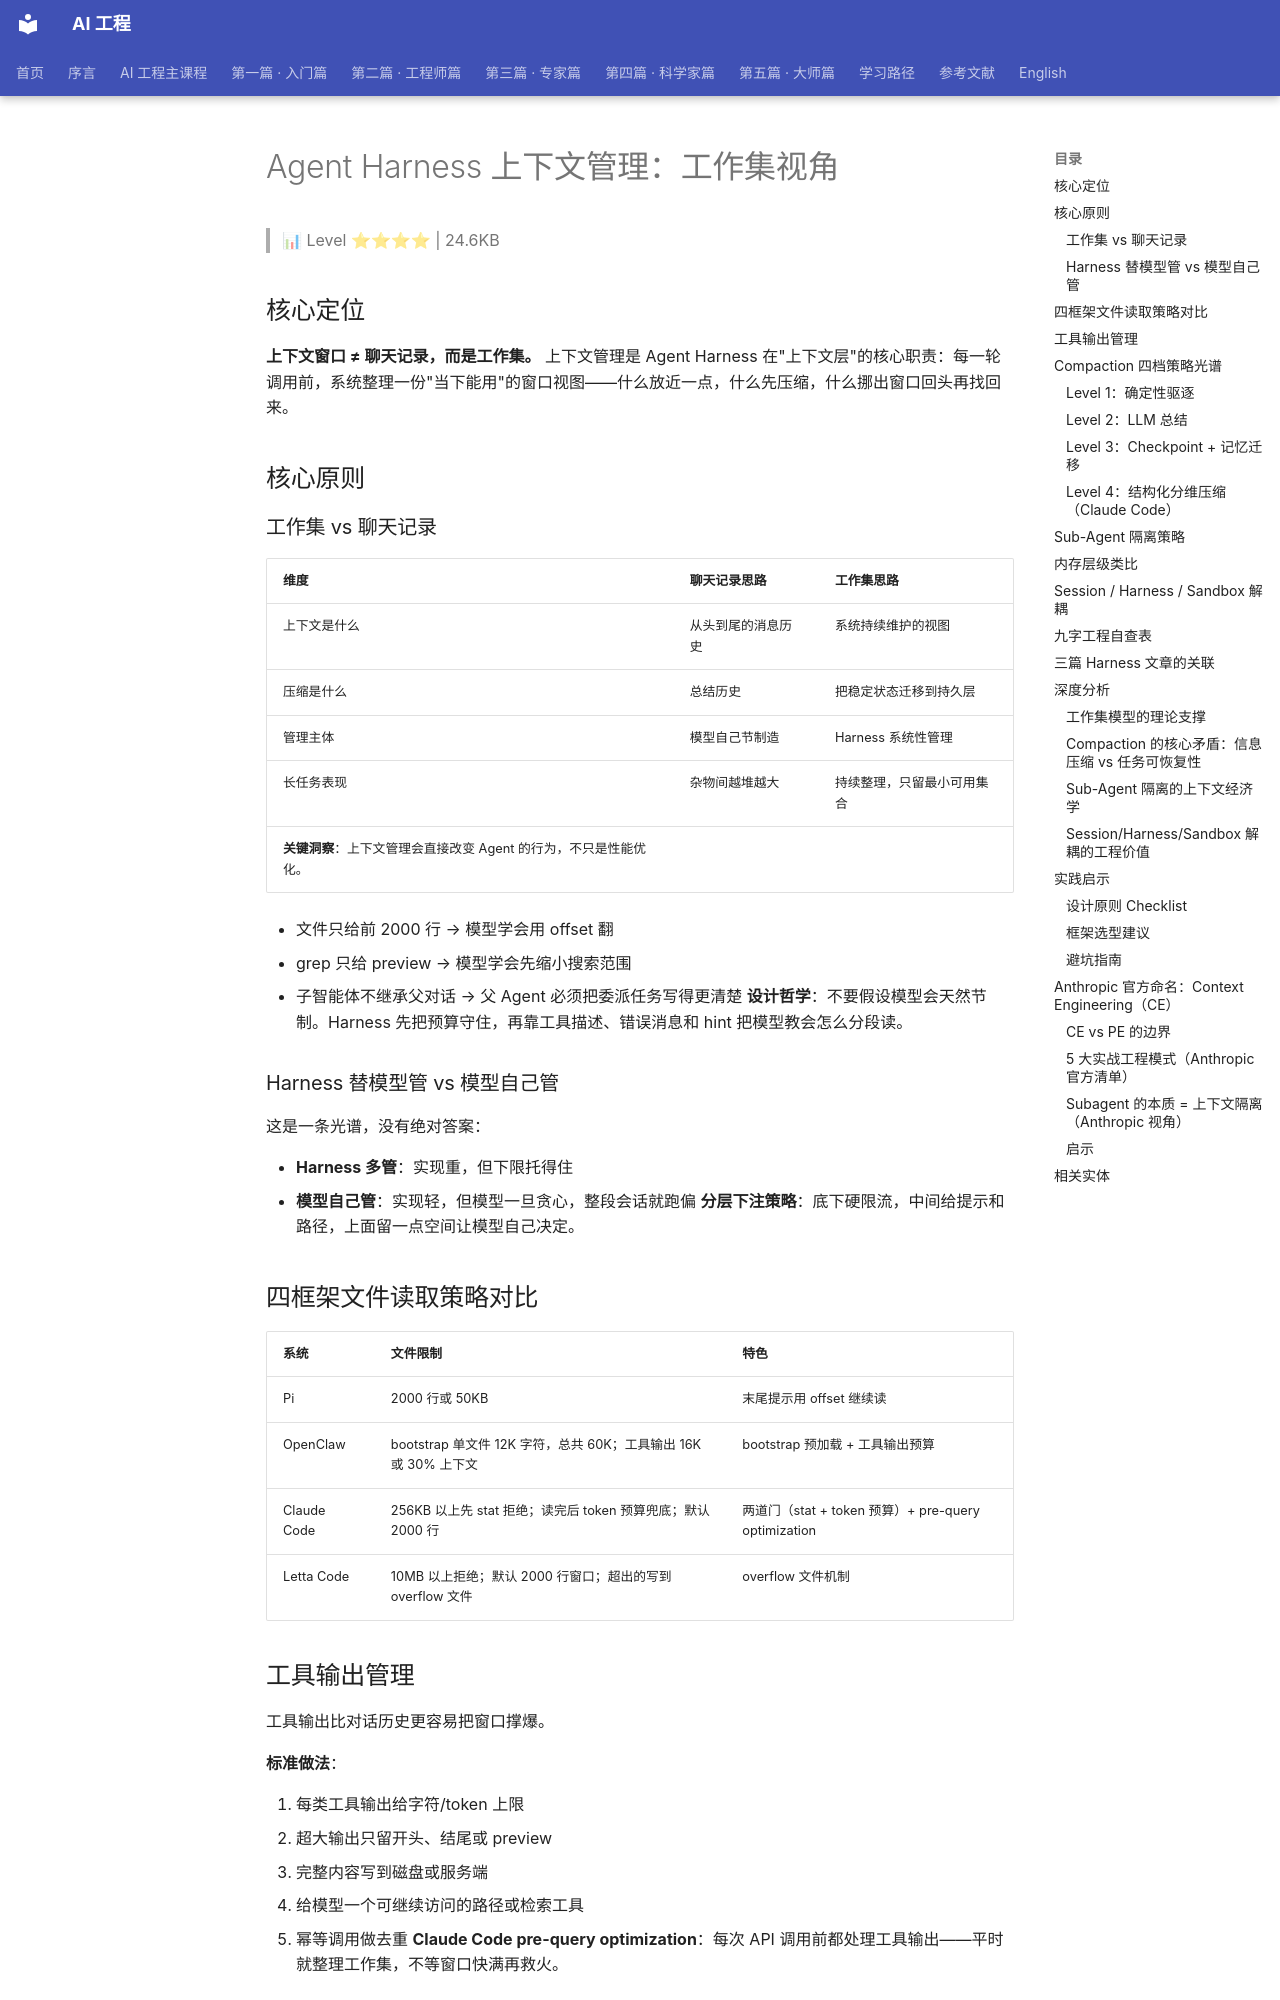

repository: QianJinGuo/wiki-book · page: ch06/020-agent-harness.html · generator: mkdocs

# Agent Harness 上下文管理：工作集视角

> 📊 Level ⭐⭐⭐⭐ | 24.6KB

## 核心定位
**上下文窗口 ≠ 聊天记录，而是工作集。**
上下文管理是 Agent Harness 在"上下文层"的核心职责：每一轮调用前，系统整理一份"当下能用"的窗口视图——什么放近一点，什么先压缩，什么挪出窗口回头再找回来。

## 核心原则
### 工作集 vs 聊天记录
| 维度     | 聊天记录思路    | 工作集思路         |
| ------ | --------- | ------------- |
| 上下文是什么 | 从头到尾的消息历史 | 系统持续维护的视图     |
| 压缩是什么  | 总结历史      | 把稳定状态迁移到持久层   |
| 管理主体   | 模型自己节制造   | Harness 系统性管理 |
| 长任务表现  | 杂物间越堆越大   | 持续整理，只留最小可用集合 |
**关键洞察**：上下文管理会直接改变 Agent 的行为，不只是性能优化。

- 文件只给前 2000 行 → 模型学会用 offset 翻
- grep 只给 preview → 模型学会先缩小搜索范围
- 子智能体不继承父对话 → 父 Agent 必须把委派任务写得更清楚
**设计哲学**：不要假设模型会天然节制。Harness 先把预算守住，再靠工具描述、错误消息和 hint 把模型教会怎么分段读。

### Harness 替模型管 vs 模型自己管
这是一条光谱，没有绝对答案：

- **Harness 多管**：实现重，但下限托得住
- **模型自己管**：实现轻，但模型一旦贪心，整段会话就跑偏
**分层下注策略**：底下硬限流，中间给提示和路径，上面留一点空间让模型自己决定。

## 四框架文件读取策略对比
| 系统 | 文件限制 | 特色 |
|------|---------|------|
| Pi | 2000 行或 50KB | 末尾提示用 offset 继续读 |
| OpenClaw | bootstrap 单文件 12K 字符，总共 60K；工具输出 16K 或 30% 上下文 | bootstrap 预加载 + 工具输出预算 |
| Claude Code | 256KB 以上先 stat 拒绝；读完后 token 预算兜底；默认 2000 行 | 两道门（stat + token 预算）+ pre-query optimization |
| Letta Code | 10MB 以上拒绝；默认 2000 行窗口；超出的写到 overflow 文件 | overflow 文件机制 |

## 工具输出管理
工具输出比对话历史更容易把窗口撑爆。

**标准做法**：

1. 每类工具输出给字符/token 上限
2. 超大输出只留开头、结尾或 preview
3. 完整内容写到磁盘或服务端
4. 给模型一个可继续访问的路径或检索工具
5. 幂等调用做去重
**Claude Code pre-query optimization**：每次 API 调用前都处理工具输出——平时就整理工作集，不等窗口快满再救火。

## Compaction 四档策略光谱
### Level 1：确定性驱逐
到阈值按比例丢最早一段消息，留尾巴。

- 优点：便宜稳定
- 缺点：任务计划类老消息可能被冲走

### Level 2：LLM 总结
要丢的部分交给模型压成一段摘要，再前置回去。

- 优点：质量高
- 缺点：贵，对总结 prompt 设计挑剔

### Level 3：Checkpoint + 记忆迁移
压缩前先自我整理，把关键状态写到 memory 文件或独立工作区，再让正式 compaction 收尾。

- 优点：状态可恢复
- 缺点：实现复杂

### Level 4：结构化分维压缩（Claude Code）
按维度分别保留：

- primary request（用户原始需求）
- technical concepts（技术概念）
- files and code（相关文件和代码）
- errors and fixes（错误和修复）
- pending tasks（待办任务）
- current work（当前工作进展）
**Compaction 兜底**：compaction 本身也可能撑爆窗口。需要：先钳工具返回到小阈值再重试 → 仍不行就对 transcript 中间截断（留头留尾、丢中间）→ 或按 API-round 成组扔掉最旧的组。
